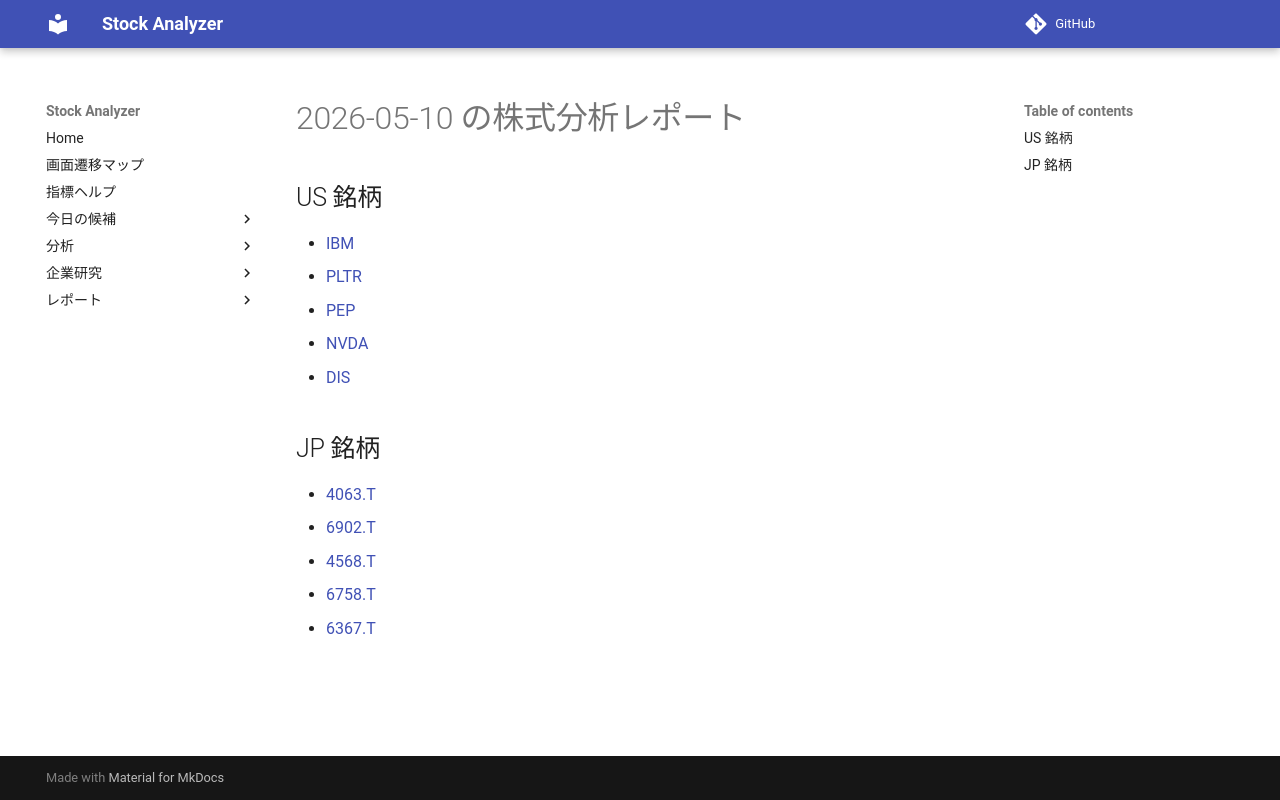

repository: Yumi-note/Making-APP · page: reports/2026-05-10/163752/index.html · generator: mkdocs

# 2026-05-10 の株式分析レポート

## US 銘柄

- [IBM](IBM.md)
- [PLTR](PLTR.md)
- [PEP](PEP.md)
- [NVDA](NVDA.md)
- [DIS](DIS.md)

## JP 銘柄

- [4063.T](4063_T.md)
- [6902.T](6902_T.md)
- [4568.T](4568_T.md)
- [6758.T](6758_T.md)
- [6367.T](6367_T.md)
